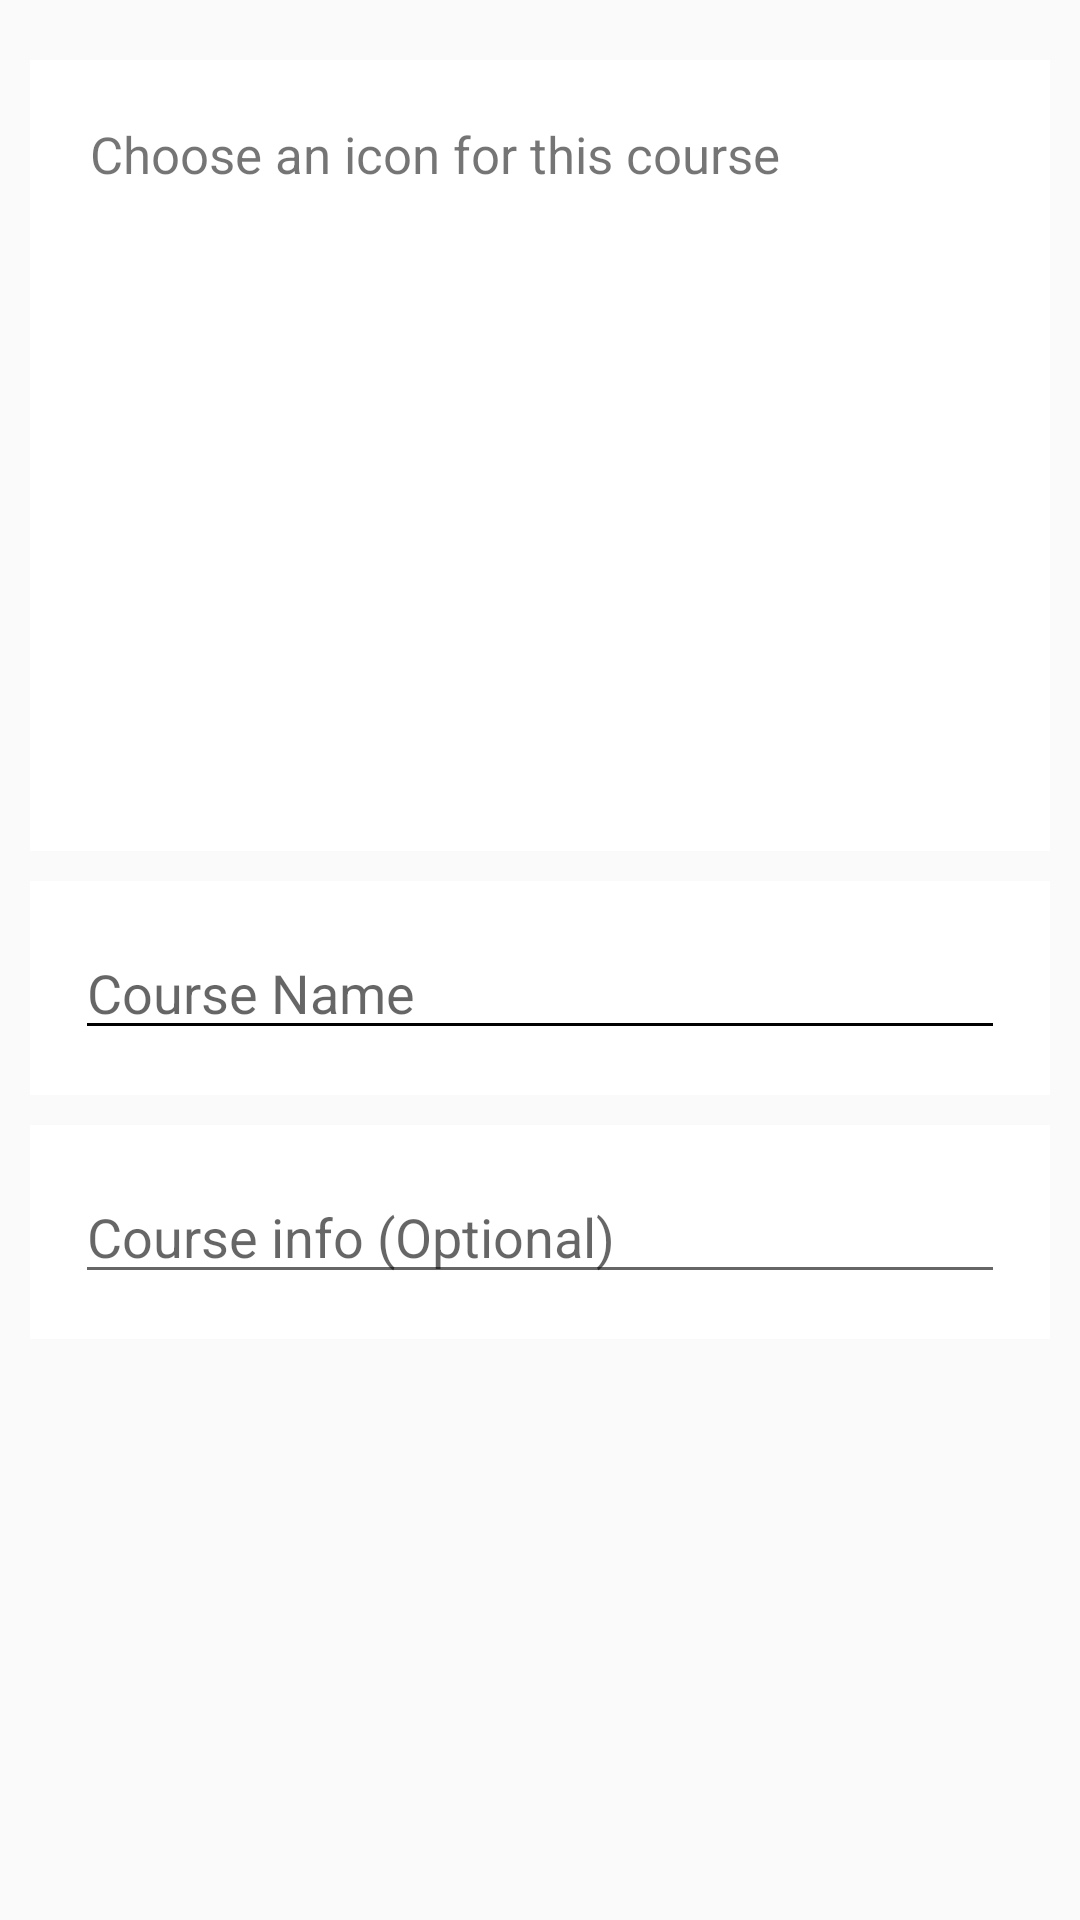

Reconstruct the res/layout file that produces this screen, plus the resources it refers to.
<!-- AndroidManifest.xml: application theme AppTheme -->
<!-- res/layout/activity_course_creation.xml -->
<?xml version="1.0" encoding="utf-8"?>
<FrameLayout xmlns:android="http://schemas.android.com/apk/res/android"
    xmlns:app="http://schemas.android.com/apk/res-auto"
    xmlns:tools="http://schemas.android.com/tools"
    android:layout_width="match_parent"
    android:layout_height="match_parent"
    tools:context=".display.CourseCreationActivity">

    <ImageView
        android:layout_width="match_parent"
        android:layout_height="match_parent"
        android:scaleType="centerCrop"
        android:id="@+id/creation_background"
        android:tint="#E6FFFFFF"
        android:src="@drawable/cloud"/>

    <LinearLayout
        android:layout_width="match_parent"
        android:layout_height="wrap_content"
        android:orientation="vertical"
        android:padding="10dp">

        <LinearLayout
            android:layout_width="match_parent"
            android:layout_height="wrap_content"
            android:orientation="vertical"
            android:background="@color/White"
            android:layout_marginTop="10dp"
            android:padding="10dp">

            <TextView
                android:layout_width="match_parent"
                android:layout_height="wrap_content"
                android:background="@color/White"
                android:padding="10dp"
                android:text="Choose an icon for this course"
                android:textSize="17sp" />

            <View
                android:layout_width="match_parent"
                android:layout_height="1dp"
                android:background="@android:color/transparent"
                android:padding="10dp" />

            <GridView
                android:id="@+id/create_course_grid"
                android:layout_width="match_parent"
                android:layout_height="200dp"
                android:background="@color/White"
                android:horizontalSpacing="10dp"
                android:numColumns="4"
                android:padding="15dp"
                android:scrollbars="vertical"
                android:verticalSpacing="10dp">

            </GridView>
        </LinearLayout>

        <View
            android:layout_width="match_parent"
            android:layout_height="10dp"
            android:background="@android:color/transparent" />

        <LinearLayout
            android:layout_width="match_parent"
            android:layout_height="wrap_content"
            android:background="@color/White"
            android:orientation="vertical"
            android:padding="15dp">

            <EditText
                android:id="@+id/create_course_name"
                android:layout_width="match_parent"
                android:layout_height="wrap_content"
                android:backgroundTint="@color/Black"
                android:hint="Course Name " />

        </LinearLayout>

        <View
            android:layout_width="match_parent"
            android:layout_height="10dp"
            android:background="@android:color/transparent" />

        <LinearLayout
            android:layout_width="match_parent"
            android:layout_height="wrap_content"
            android:background="@color/White"
            android:orientation="vertical"
            android:padding="15dp">

            <EditText
                android:id="@+id/create_course_info"
                android:layout_width="match_parent"
                android:layout_height="wrap_content"
                android:hint="Course info (Optional)" />


        </LinearLayout>

        <View
            android:layout_width="match_parent"
            android:layout_height="fill_parent"
            android:background="@android:color/transparent" />

    </LinearLayout>


</FrameLayout>
<!-- resources referenced by this layout -->
<resources>
  <color name="Black">#000000</color>
  <color name="White">#FFFFFF</color>
  <style name="AppTheme" parent="Base.Theme.AppCompat.Light.DarkActionBar">
          
          <item name="colorPrimary">@color/Theme2</item>
          <item name="colorAccent">@color/Theme2</item>
          <item name="actionMenuTextColor">@color/White</item>
          <item name="actionBarSize">50dp</item>
      </style>
  <color name="Theme2">#d9d980</color>
</resources>
